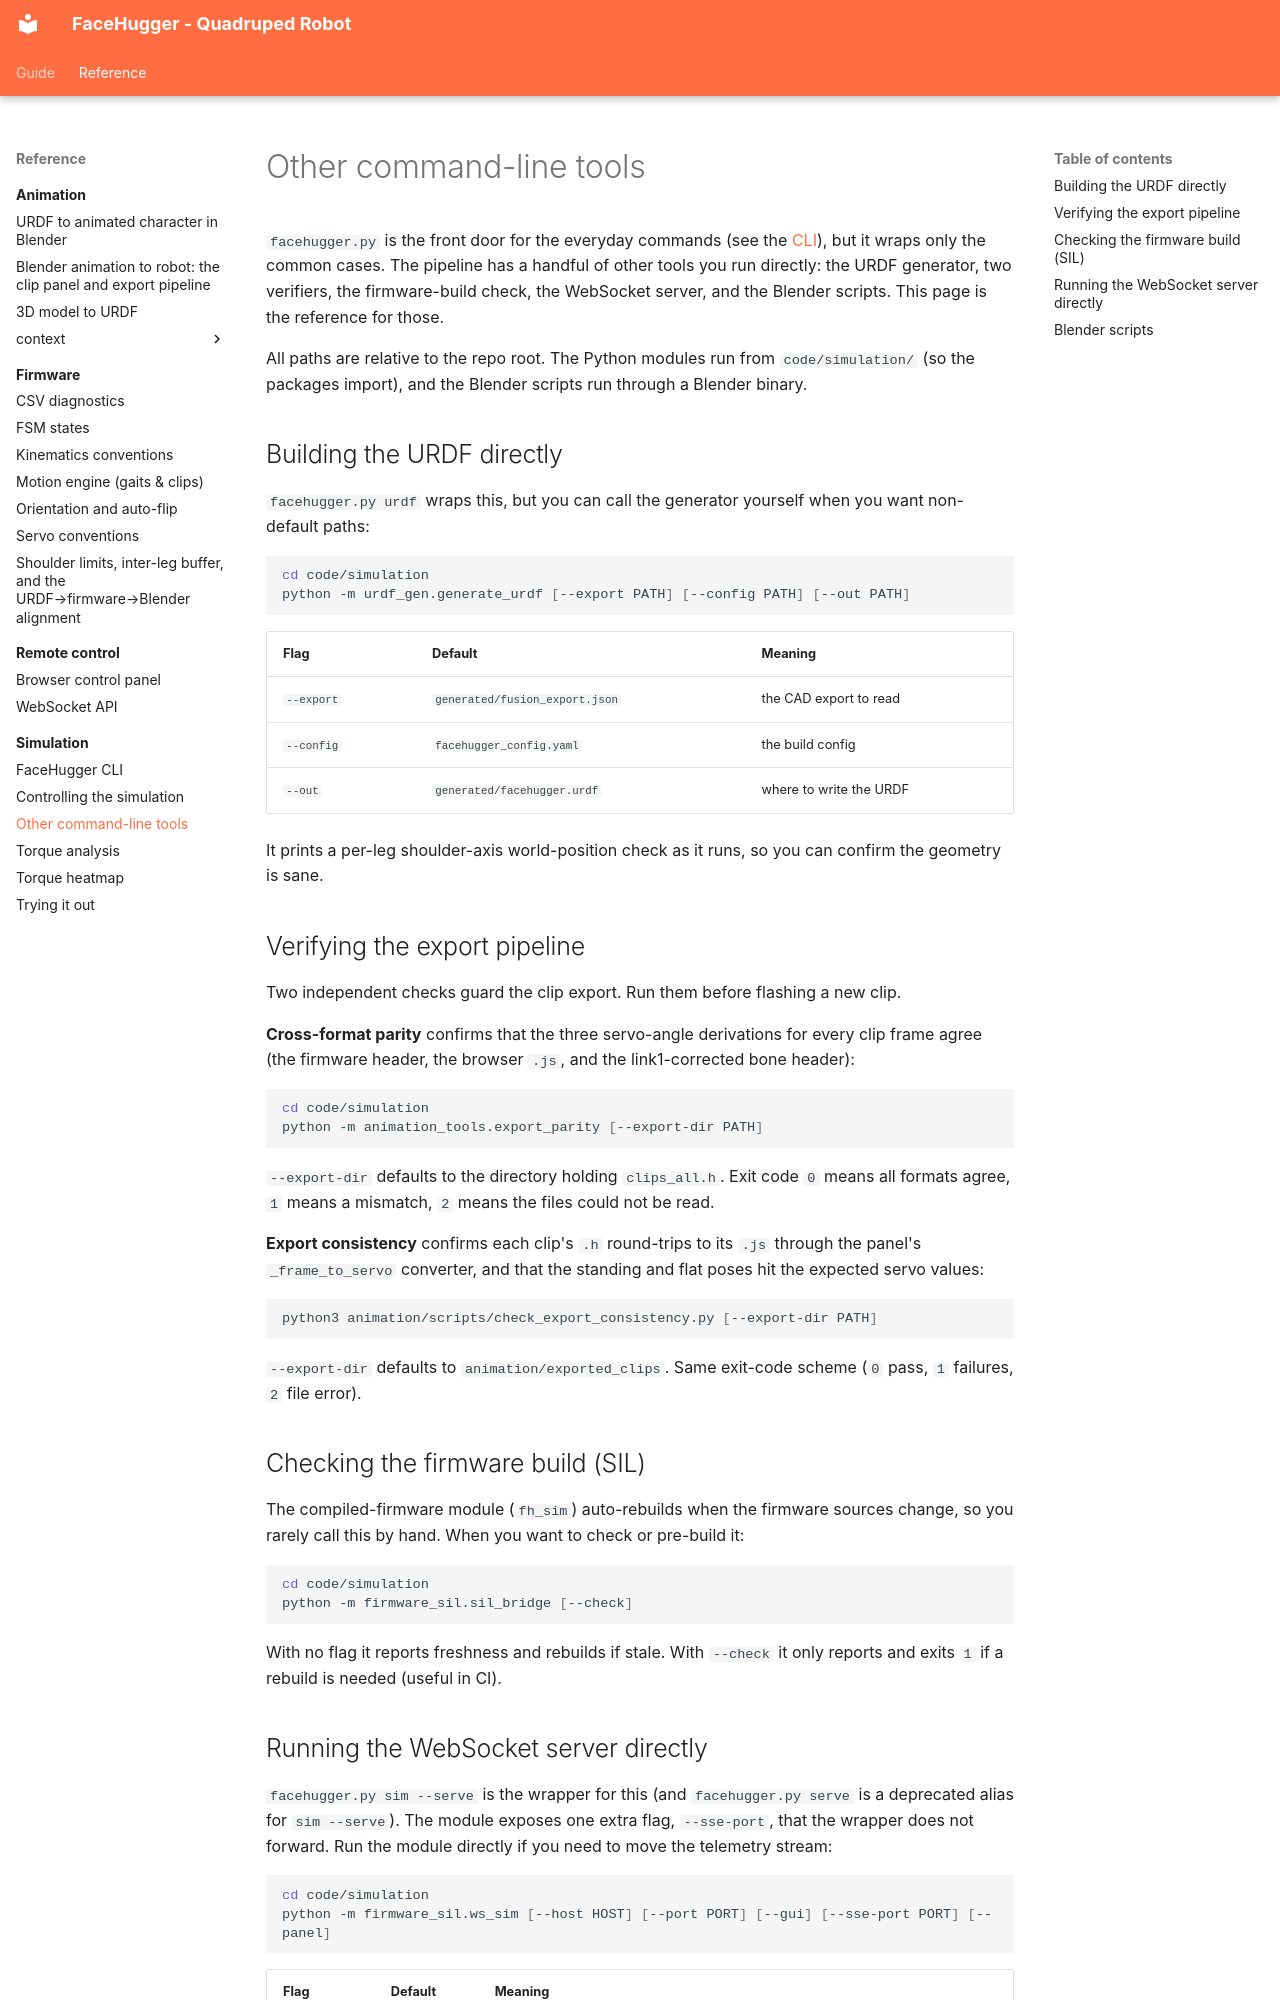

repository: epfl-cs358/2026sp-FaceHugger · page: reference/simulation/scripts-cli/index.html · generator: mkdocs

# Other command-line tools

`facehugger.py` is the front door for the everyday commands (see the [CLI](cli.md)), but it wraps only the common cases. The pipeline has a handful of other tools you run directly: the URDF generator, two verifiers, the firmware-build check, the WebSocket server, and the Blender scripts. This page is the reference for those.

All paths are relative to the repo root. The Python modules run from `code/simulation/` (so the packages import), and the Blender scripts run through a Blender binary.

## Building the URDF directly

`facehugger.py urdf` wraps this, but you can call the generator yourself when you want non-default paths:

```bash
cd code/simulation
python -m urdf_gen.generate_urdf [--export PATH] [--config PATH] [--out PATH]
```

| Flag | Default | Meaning |
|------|---------|---------|
| `--export` | `generated/fusion_export.json` | the CAD export to read |
| `--config` | `facehugger_config.yaml` | the build config |
| `--out` | `generated/facehugger.urdf` | where to write the URDF |

It prints a per-leg shoulder-axis world-position check as it runs, so you can confirm the geometry is sane.

## Verifying the export pipeline

Two independent checks guard the clip export. Run them before flashing a new clip.

**Cross-format parity** confirms that the three servo-angle derivations for every clip frame agree (the firmware header, the browser `.js`, and the link1-corrected bone header):

```bash
cd code/simulation
python -m animation_tools.export_parity [--export-dir PATH]
```

`--export-dir` defaults to the directory holding `clips_all.h`. Exit code `0` means all formats agree, `1` means a mismatch, `2` means the files could not be read.

**Export consistency** confirms each clip's `.h` round-trips to its `.js` through the panel's `_frame_to_servo` converter, and that the standing and flat poses hit the expected servo values:

```bash
python3 animation/scripts/check_export_consistency.py [--export-dir PATH]
```

`--export-dir` defaults to `animation/exported_clips`. Same exit-code scheme (`0` pass, `1` failures, `2` file error).

## Checking the firmware build (SIL)

The compiled-firmware module (`fh_sim`) auto-rebuilds when the firmware sources change, so you rarely call this by hand. When you want to check or pre-build it:

```bash
cd code/simulation
python -m firmware_sil.sil_bridge [--check]
```

With no flag it reports freshness and rebuilds if stale. With `--check` it only reports and exits `1` if a rebuild is needed (useful in CI).
